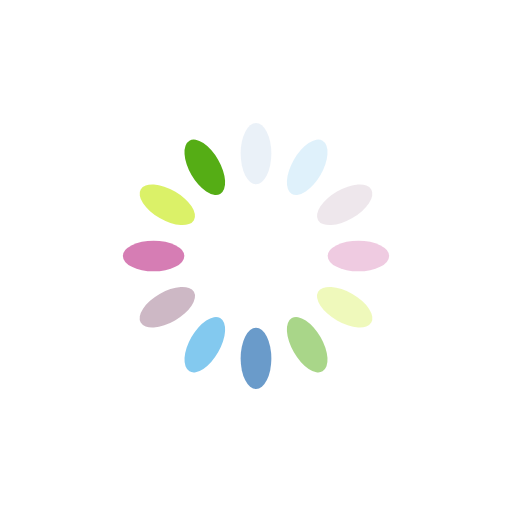
t = 0.00 s
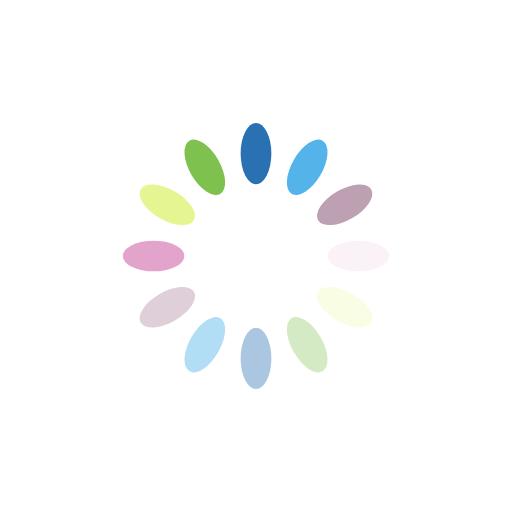
t = 0.25 s
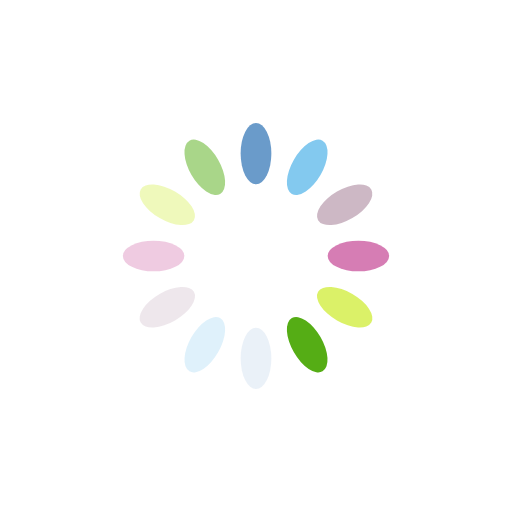
t = 0.50 s
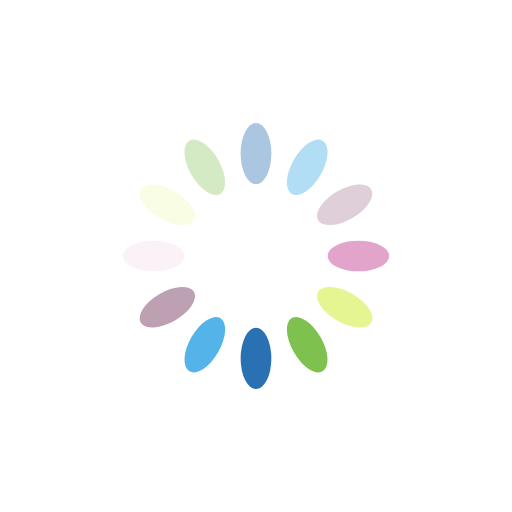
t = 0.75 s

The animated SVG that drew these frames (rendered in a browser with its animation timeline set to each time). Animation: 12 SMIL elements (animate=12); one cycle of 1.00 s, repeats indefinitely.

<?xml version="1.0" encoding="utf-8"?>
<svg xmlns="http://www.w3.org/2000/svg" xmlns:xlink="http://www.w3.org/1999/xlink" style="margin: auto; background: none; display: block; shape-rendering: auto;" width="200px" height="200px" viewBox="0 0 100 100" preserveAspectRatio="xMidYMid">
<g transform="rotate(0 50 50)">
  <rect x="47" y="24" rx="3" ry="6" width="6" height="12" fill="#0055a5">
    <animate attributeName="opacity" values="1;0" keyTimes="0;1" dur="1s" begin="-0.9166666666666666s" repeatCount="indefinite"></animate>
  </rect>
</g><g transform="rotate(30 50 50)">
  <rect x="47" y="24" rx="3" ry="6" width="6" height="12" fill="#45aee7">
    <animate attributeName="opacity" values="1;0" keyTimes="0;1" dur="1s" begin="-0.8333333333333334s" repeatCount="indefinite"></animate>
  </rect>
</g><g transform="rotate(60 50 50)">
  <rect x="47" y="24" rx="3" ry="6" width="6" height="12" fill="#bda0b2">
    <animate attributeName="opacity" values="1;0" keyTimes="0;1" dur="1s" begin="-0.75s" repeatCount="indefinite"></animate>
  </rect>
</g><g transform="rotate(90 50 50)">
  <rect x="47" y="24" rx="3" ry="6" width="6" height="12" fill="#ce64a6">
    <animate attributeName="opacity" values="1;0" keyTimes="0;1" dur="1s" begin="-0.6666666666666666s" repeatCount="indefinite"></animate>
  </rect>
</g><g transform="rotate(120 50 50)">
  <rect x="47" y="24" rx="3" ry="6" width="6" height="12" fill="#d8f05b">
    <animate attributeName="opacity" values="1;0" keyTimes="0;1" dur="1s" begin="-0.5833333333333334s" repeatCount="indefinite"></animate>
  </rect>
</g><g transform="rotate(150 50 50)">
  <rect x="47" y="24" rx="3" ry="6" width="6" height="12" fill="#55ad15">
    <animate attributeName="opacity" values="1;0" keyTimes="0;1" dur="1s" begin="-0.5s" repeatCount="indefinite"></animate>
  </rect>
</g><g transform="rotate(180 50 50)">
  <rect x="47" y="24" rx="3" ry="6" width="6" height="12" fill="#0055a5">
    <animate attributeName="opacity" values="1;0" keyTimes="0;1" dur="1s" begin="-0.4166666666666667s" repeatCount="indefinite"></animate>
  </rect>
</g><g transform="rotate(210 50 50)">
  <rect x="47" y="24" rx="3" ry="6" width="6" height="12" fill="#45aee7">
    <animate attributeName="opacity" values="1;0" keyTimes="0;1" dur="1s" begin="-0.3333333333333333s" repeatCount="indefinite"></animate>
  </rect>
</g><g transform="rotate(240 50 50)">
  <rect x="47" y="24" rx="3" ry="6" width="6" height="12" fill="#bda0b2">
    <animate attributeName="opacity" values="1;0" keyTimes="0;1" dur="1s" begin="-0.25s" repeatCount="indefinite"></animate>
  </rect>
</g><g transform="rotate(270 50 50)">
  <rect x="47" y="24" rx="3" ry="6" width="6" height="12" fill="#ce64a6">
    <animate attributeName="opacity" values="1;0" keyTimes="0;1" dur="1s" begin="-0.16666666666666666s" repeatCount="indefinite"></animate>
  </rect>
</g><g transform="rotate(300 50 50)">
  <rect x="47" y="24" rx="3" ry="6" width="6" height="12" fill="#d8f05b">
    <animate attributeName="opacity" values="1;0" keyTimes="0;1" dur="1s" begin="-0.08333333333333333s" repeatCount="indefinite"></animate>
  </rect>
</g><g transform="rotate(330 50 50)">
  <rect x="47" y="24" rx="3" ry="6" width="6" height="12" fill="#55ad15">
    <animate attributeName="opacity" values="1;0" keyTimes="0;1" dur="1s" begin="0s" repeatCount="indefinite"></animate>
  </rect>
</g>
<!-- [ldio] generated by https://loading.io/ --></svg>
